5-way image classification set "data" from GitHub (d-kudin/image-classifier-learning); label vocabulary: Albizia julibrissin, flowering cherry, Koelreuteria paniculata, Lagerstroemia indica, Magnolia liliflora.

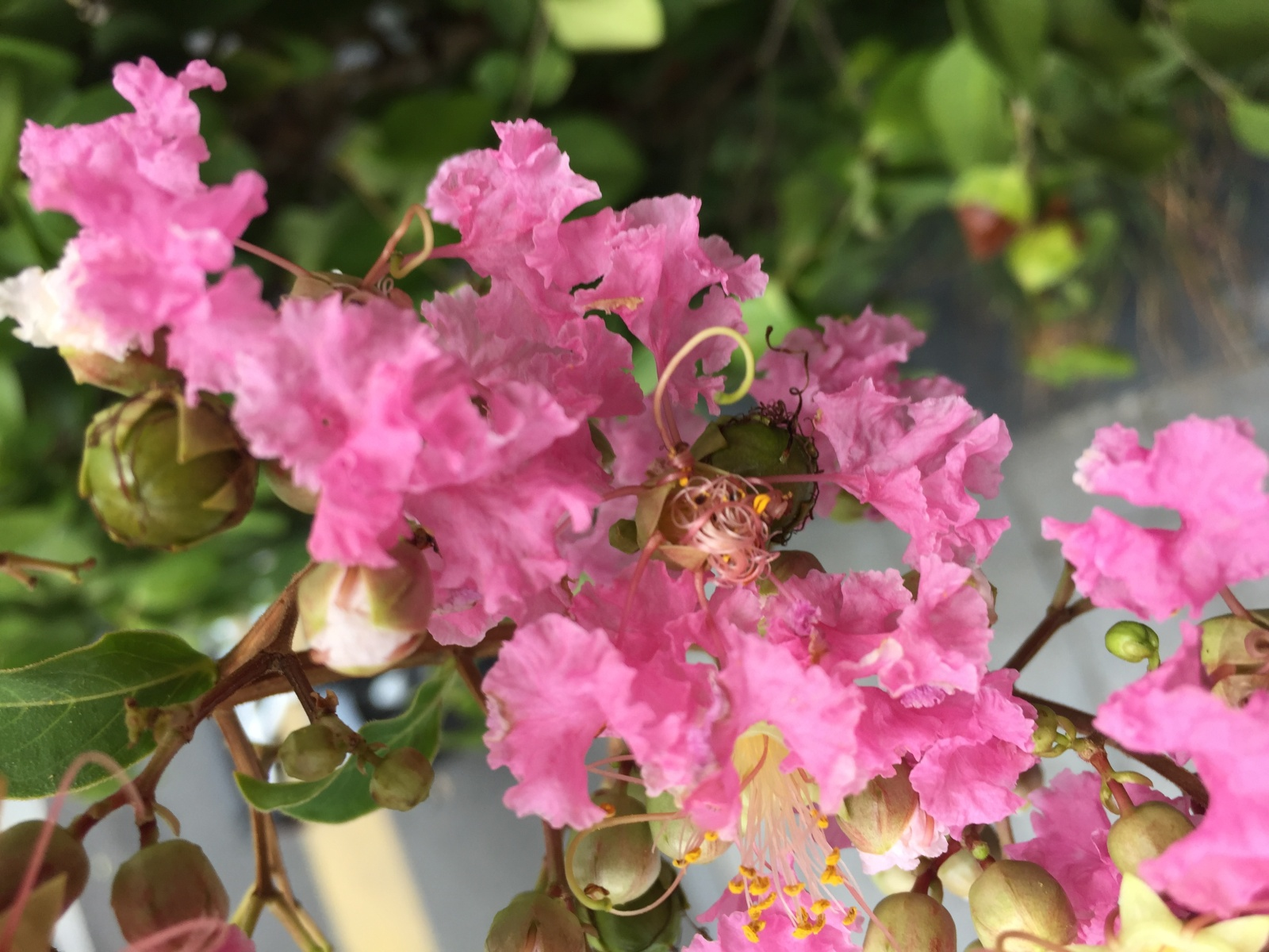
Label: Lagerstroemia indica

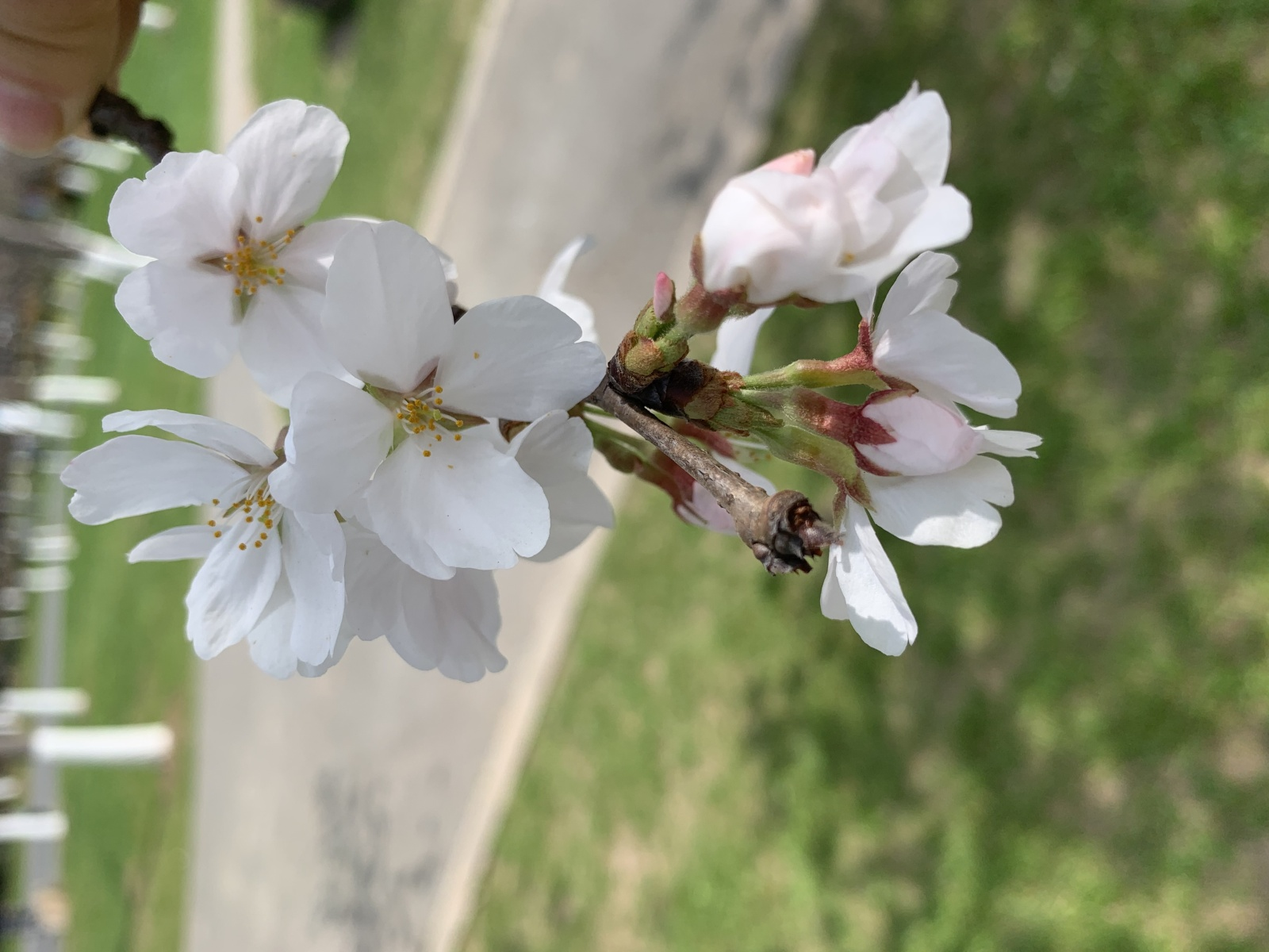
Label: flowering cherry

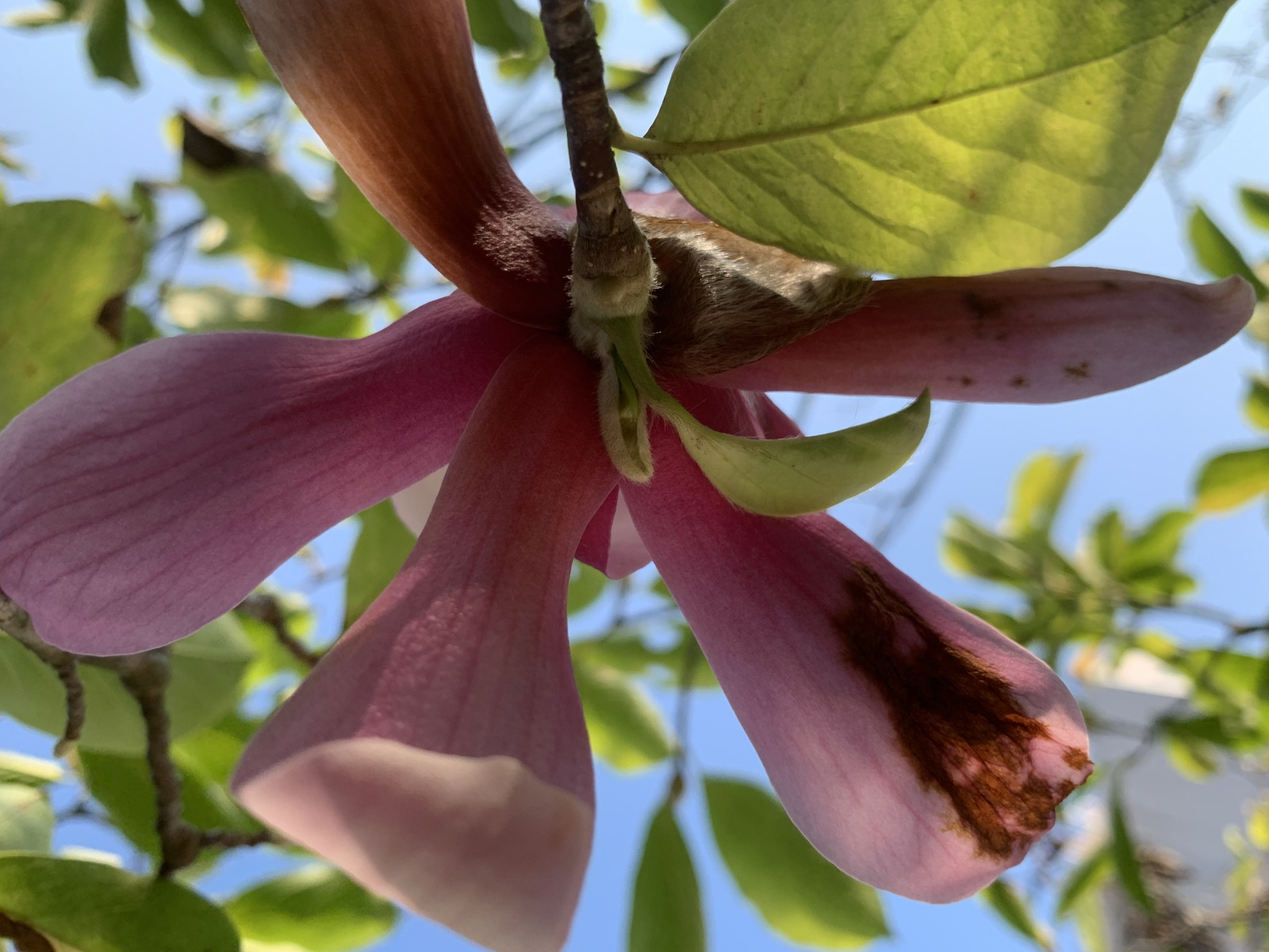
Label: Magnolia liliflora

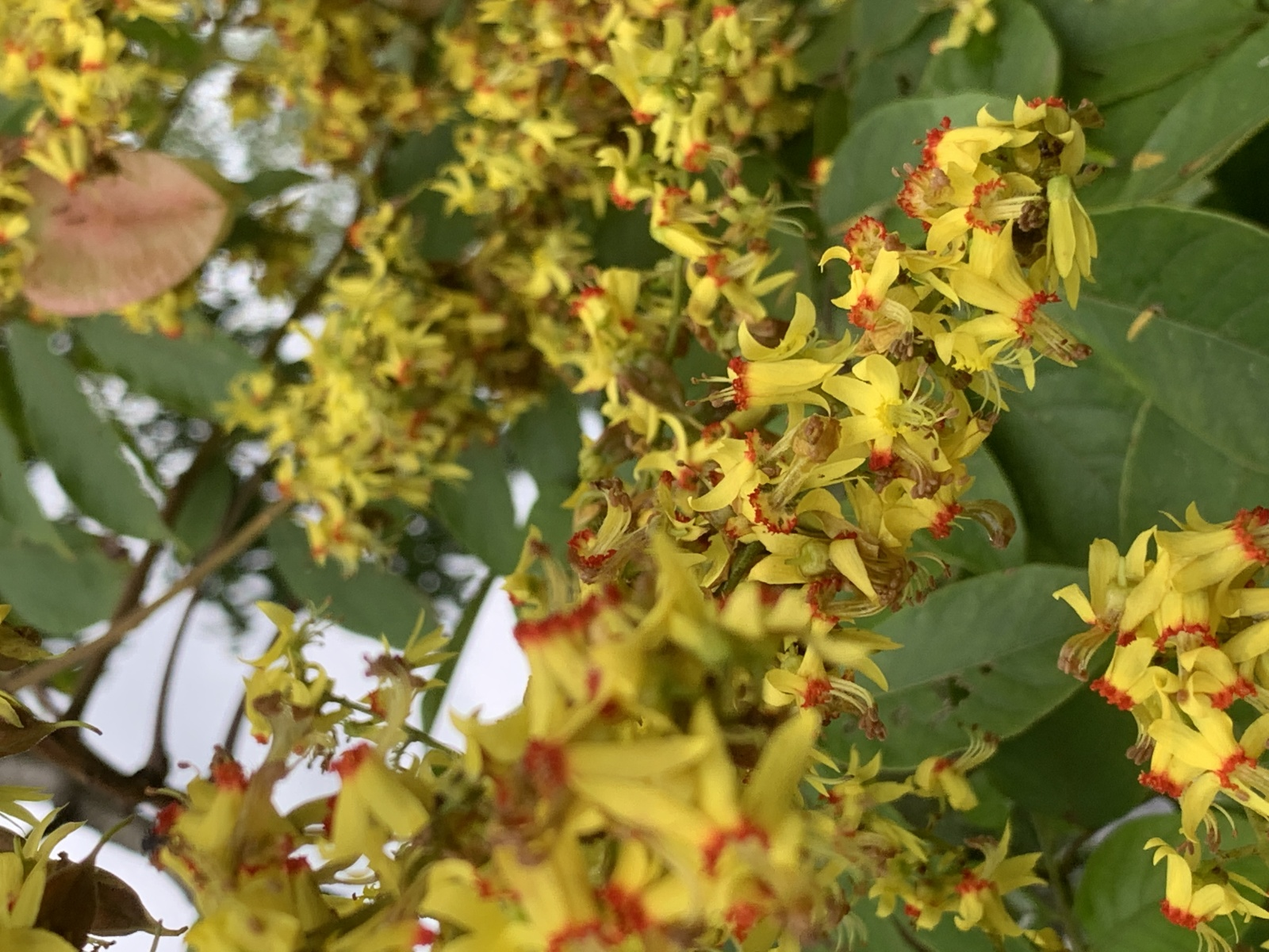
Label: Koelreuteria paniculata

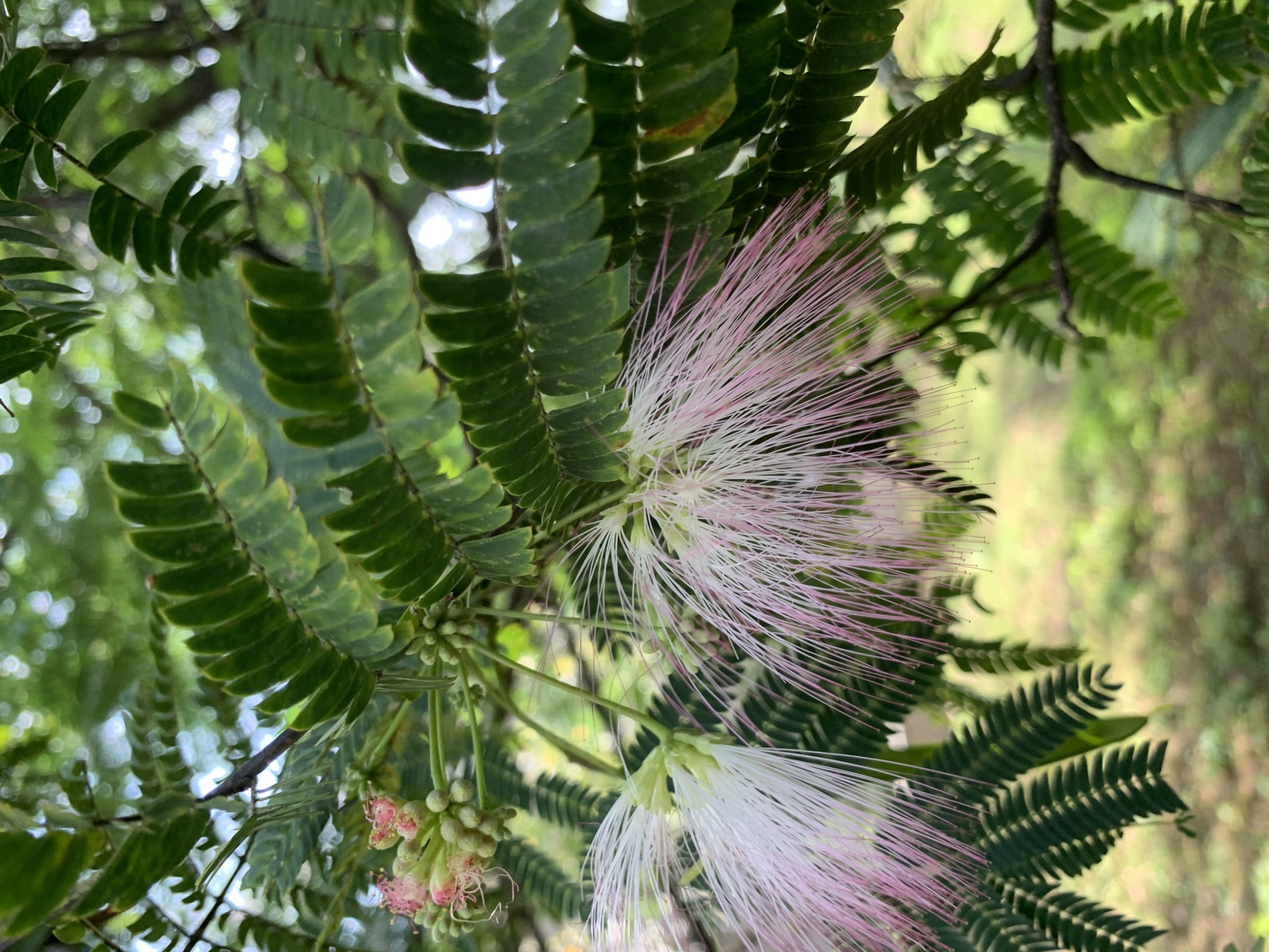
Label: Albizia julibrissin

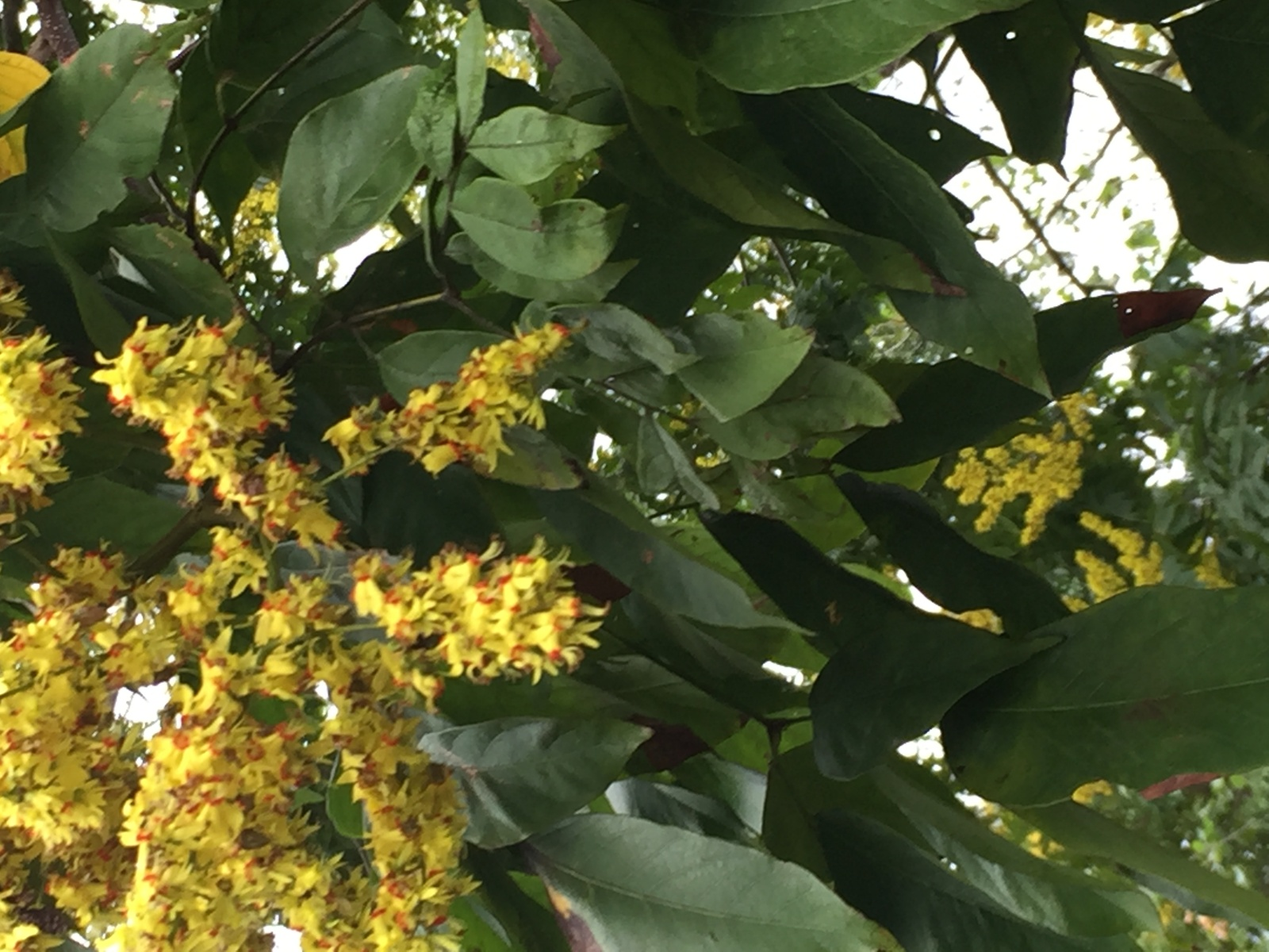
Label: Koelreuteria paniculata
